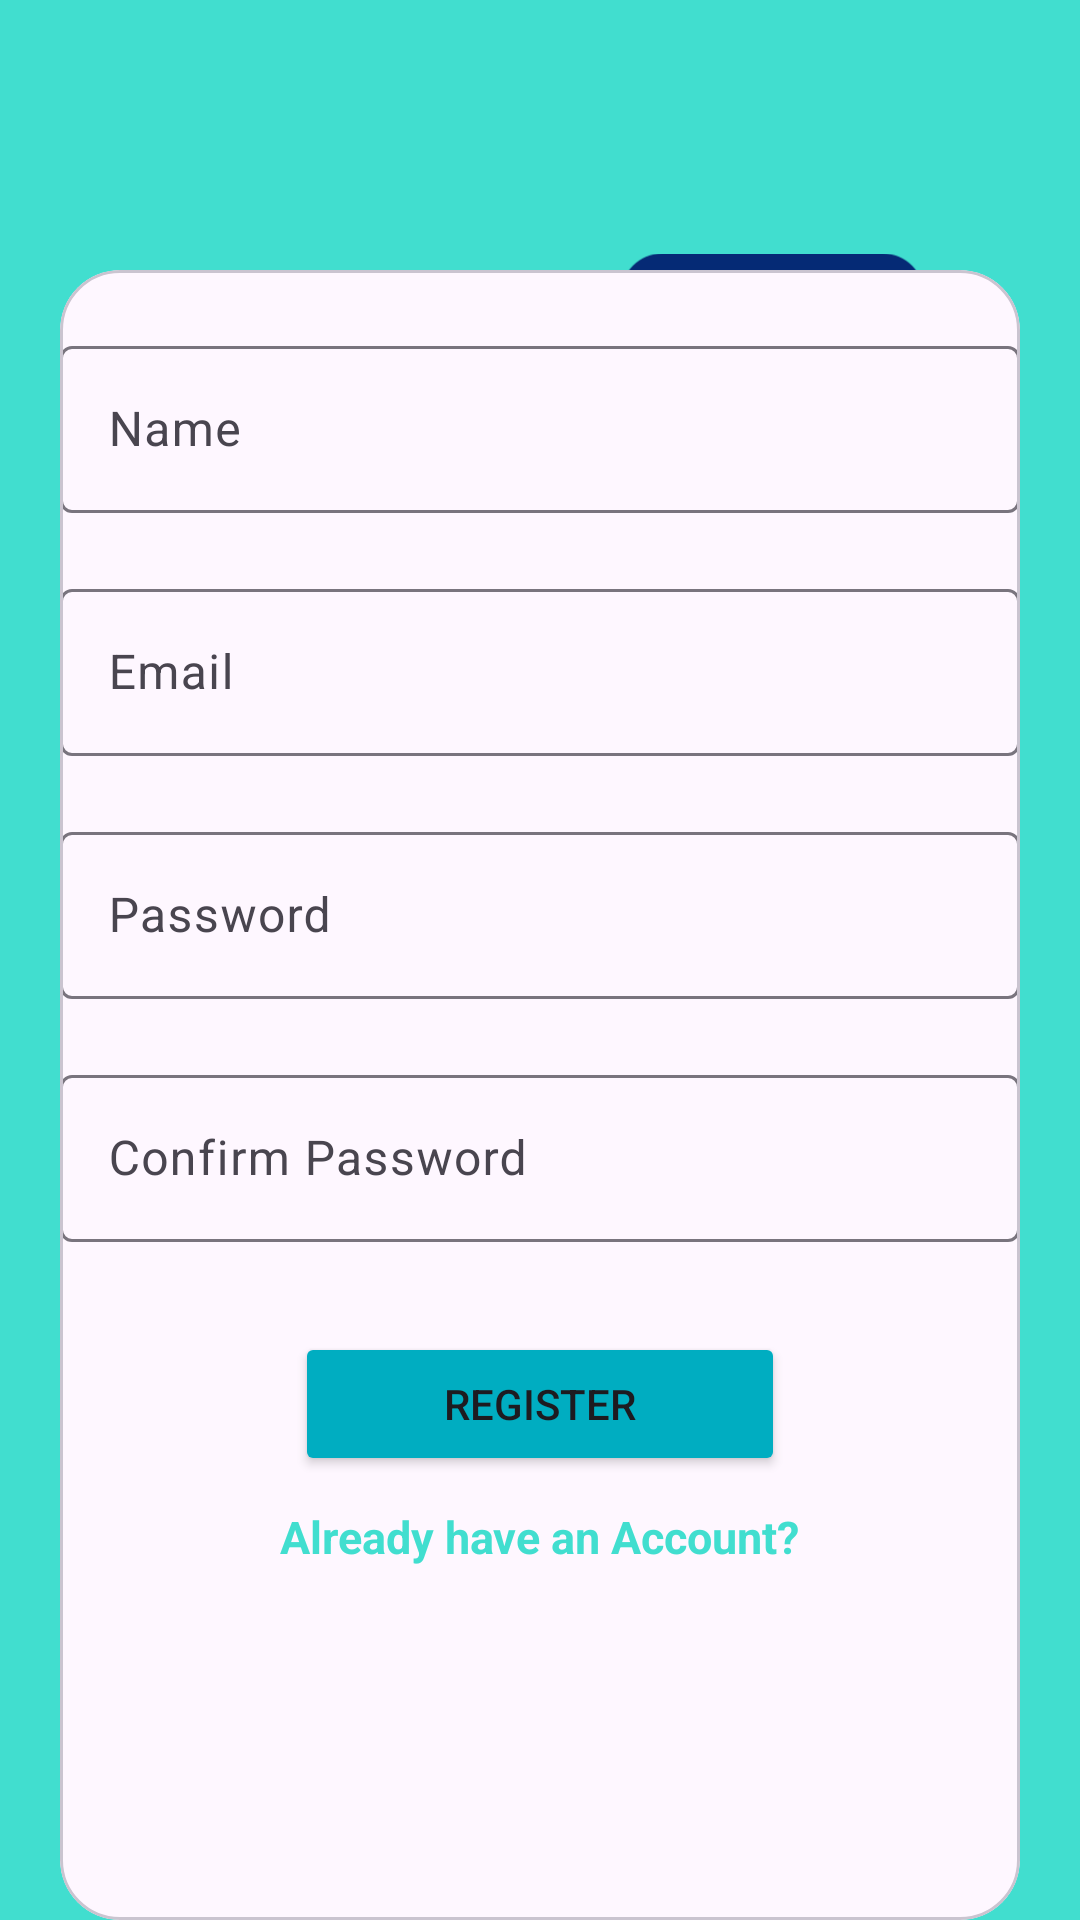

Layout XML and referenced resources for this Android screen:
<!-- AndroidManifest.xml: application theme Theme.OnlineShopping -->
<!-- res/layout/activity_register_page.xml -->
<?xml version="1.0" encoding="utf-8"?>
<androidx.constraintlayout.widget.ConstraintLayout xmlns:android="http://schemas.android.com/apk/res/android"
    xmlns:app="http://schemas.android.com/apk/res-auto"
    xmlns:tools="http://schemas.android.com/tools"
    android:layout_width="match_parent"
    android:layout_height="match_parent"
    android:background="@color/register_screen2"
    tools:context=".screens.RegisterPage">

    <ImageView
        android:id="@+id/imageView2"
        android:layout_width="173dp"
        android:layout_height="182dp"
        android:layout_marginTop="80dp"
        android:layout_marginEnd="16dp"
        app:layout_constraintEnd_toEndOf="parent"
        app:layout_constraintTop_toTopOf="parent"
        app:srcCompat="@drawable/main_logo"
        android:importantForAccessibility="no" />

    <TextView
        android:id="@+id/textView2"
        android:layout_width="141dp"
        android:layout_height="110dp"
        android:layout_marginStart="40dp"
        android:layout_marginTop="128dp"
        android:text="@string/here_s_your_first_step_with_us"
        android:textColor="@color/black"
        android:textSize="25sp"
        android:textStyle="bold"
        app:layout_constraintStart_toStartOf="parent"
        app:layout_constraintTop_toTopOf="parent" />

    <com.google.android.material.card.MaterialCardView
        android:layout_width="0dp"
        android:layout_height="550dp"
        android:layout_marginStart="20dp"
        android:layout_marginEnd="20dp"
        android:orientation="vertical"
        app:cardCornerRadius="20sp"
        android:layout_marginTop="10dp"
        app:layout_constraintBottom_toBottomOf="parent"
        app:layout_constraintEnd_toEndOf="parent"
        app:layout_constraintStart_toStartOf="parent">

        <LinearLayout
            android:layout_width="match_parent"
            android:layout_height="match_parent"
            android:orientation="vertical">

            <com.google.android.material.textfield.TextInputLayout
                android:id="@+id/tilName"
                android:layout_width="match_parent"
                android:layout_height="wrap_content"
                android:layout_marginTop="20dp">

                <EditText
                    android:id="@+id/edtNameReg"
                    android:layout_width="match_parent"
                    android:layout_height="wrap_content"
                    android:layout_weight="1"
                    android:ems="10"
                    android:inputType="text"
                    android:hint="@string/name"
                    android:backgroundTint="@color/register_screen2" />
            </com.google.android.material.textfield.TextInputLayout>

            <com.google.android.material.textfield.TextInputLayout
                android:id="@+id/tilEmail"
                android:layout_width="match_parent"
                android:layout_height="wrap_content"
                android:layout_marginTop="20dp">

                <EditText
                    android:id="@+id/edtEmailReg"
                    android:layout_width="match_parent"
                    android:layout_height="wrap_content"
                    android:layout_weight="1"
                    android:ems="10"
                    android:hint="@string/email"
                    android:backgroundTint="@color/register_screen2" />
            </com.google.android.material.textfield.TextInputLayout>
            <com.google.android.material.textfield.TextInputLayout
                android:id="@+id/tilPass"
                android:layout_width="match_parent"
                android:layout_height="wrap_content"
                android:layout_marginTop="20dp">

                <EditText
                    android:id="@+id/edtPassReg"
                    android:layout_width="match_parent"
                    android:layout_height="wrap_content"
                    android:layout_weight="1"
                    android:ems="10"
                    android:inputType="text"
                    android:hint="@string/password"
                    android:backgroundTint="@color/register_screen2"/>
            </com.google.android.material.textfield.TextInputLayout>
            <com.google.android.material.textfield.TextInputLayout
                android:id="@+id/tilConPass"
                android:layout_width="match_parent"
                android:layout_height="wrap_content"
                android:layout_marginTop="20dp">

                <EditText
                    android:id="@+id/edtConPassReg"
                    android:layout_width="match_parent"
                    android:layout_height="wrap_content"
                    android:layout_weight="1"
                    android:ems="10"
                    android:inputType="text"
                    android:hint="@string/confirm_password"
                    android:backgroundTint="@color/register_screen2"/>
            </com.google.android.material.textfield.TextInputLayout>

            <Button
                android:id="@+id/btnRegister"
                android:layout_width="wrap_content"
                android:layout_height="wrap_content"
                android:text="@string/register"
                android:backgroundTint="@color/register_screen"
                android:layout_marginTop="30dp"
                android:layout_gravity="center_horizontal"
                android:textAllCaps="true"
                android:ems="10"/>

            <TextView
                android:id="@+id/tvAlreadyAccount"
                android:layout_width="wrap_content"
                android:layout_height="wrap_content"
                android:layout_gravity="center_horizontal"
                android:text="@string/already_have_an_account"
                android:textColor="@color/register_screen2"
                android:textStyle="bold"
                android:textSize="15sp"
                android:layout_marginTop="10dp"/>


        </LinearLayout>
    </com.google.android.material.card.MaterialCardView>


</androidx.constraintlayout.widget.ConstraintLayout>
<!-- resources referenced by this layout -->
<resources>
  <color name="black">#FF000000</color>
  <color name="register_screen">#00adc1</color>
  <color name="register_screen2">#41DECF</color>
  <!-- drawable main_logo: png bitmap (drawable, 12551 bytes) -->
  <string name="already_have_an_account">Already have an Account?</string>
  <string name="confirm_password">Confirm Password</string>
  <string name="email">Email</string>
  <string name="here_s_your_first_step_with_us">Here\'s your first step with us!</string>
  <string name="name">Name</string>
  <string name="password">Password</string>
  <string name="register">Register</string>
  <style name="Theme.OnlineShopping" parent="Base.Theme.OnlineShopping" />
  <style name="Base.Theme.OnlineShopping" parent="Theme.Material3.DayNight.NoActionBar">
          
          
      </style>
</resources>
